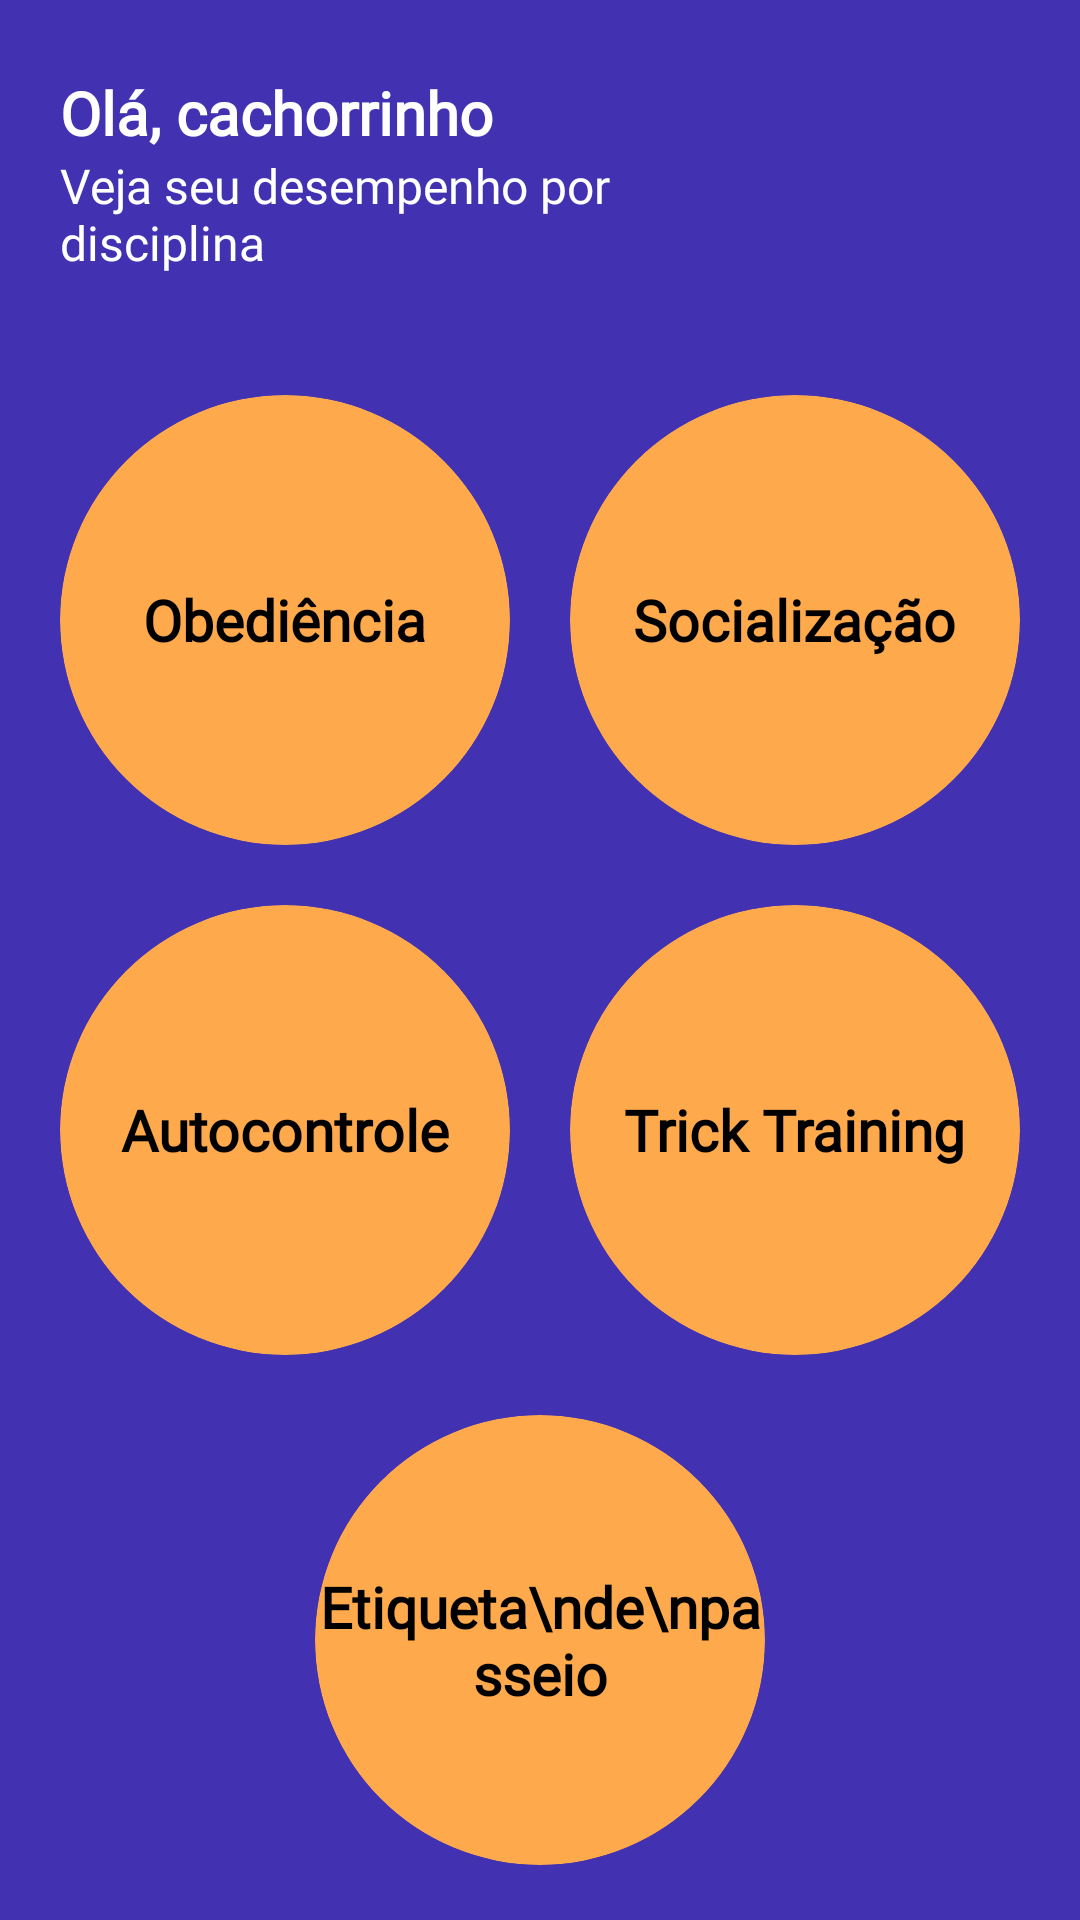

Here is an Android app screen rendered from its layout file. Give the layout XML and the strings, colors and styles it references.
<!-- AndroidManifest.xml: application theme Theme.EscolaBoaParaCachorro -->
<!-- res/layout/fragment_home.xml -->
<?xml version="1.0" encoding="utf-8"?>
<androidx.constraintlayout.widget.ConstraintLayout xmlns:android="http://schemas.android.com/apk/res/android"
    xmlns:app="http://schemas.android.com/apk/res-auto"
    xmlns:tools="http://schemas.android.com/tools"
    android:id="@+id/home_fragment"
    android:layout_width="match_parent"
    android:layout_height="match_parent"
    android:background="#4232B2"
    tools:context=".ui.home.HomeFragment">

    <TextView
        android:id="@+id/bemVindo"
        android:layout_width="wrap_content"
        android:layout_height="wrap_content"
        android:layout_marginStart="20dp"
        android:layout_marginTop="24dp"
        android:fontFamily="@font/josefin_sans"
        android:text="Olá, cachorrinho"
        android:textColor="#FFFFFF"
        android:textSize="20sp"
        android:textStyle="bold"
        app:layout_constraintStart_toStartOf="parent"
        app:layout_constraintTop_toTopOf="parent" />

    <TextView
        android:id="@+id/textView21"
        android:layout_width="0dp"
        android:layout_height="wrap_content"
        android:layout_marginStart="20dp"
        android:fontFamily="@font/josefin_sans"
        android:text="Veja seu desempenho por disciplina"
        android:textColor="#FFFFFF"
        android:textSize="16sp"
        app:layout_constraintEnd_toStartOf="@+id/perfil3"
        app:layout_constraintStart_toStartOf="parent"
        app:layout_constraintTop_toBottomOf="@+id/bemVindo" />

    <com.google.android.material.imageview.ShapeableImageView
        android:id="@+id/perfil3"
        android:layout_width="70dp"
        android:layout_height="70dp"
        android:layout_marginTop="16dp"
        android:layout_marginEnd="20dp"
        android:scaleType="centerCrop"
        app:layout_constraintEnd_toEndOf="parent"
        app:layout_constraintTop_toTopOf="parent"
        app:shapeAppearanceOverlay="@style/ImagemRedonda"
        app:strokeColor="@color/white"
        tools:src="@drawable/cachorroduble" />

    <com.google.android.material.card.MaterialCardView
        android:id="@+id/cardObediencia"
        android:layout_width="150dp"
        android:layout_height="150dp"
        android:layout_marginTop="40dp"
        app:cardBackgroundColor="#FFA94D"
        app:cardCornerRadius="75dp"
        app:cardElevation="0dp"
        app:layout_constraintEnd_toStartOf="@+id/cardSocializacao"
        app:layout_constraintStart_toStartOf="parent"
        app:layout_constraintTop_toBottomOf="@+id/textView21">

        <TextView
            android:layout_width="wrap_content"
            android:layout_height="wrap_content"
            android:layout_gravity="center"
            android:fontFamily="@font/itim"
            android:text="Obediência"
            android:textColor="#000000"
            android:textSize="19sp"
            android:textStyle="bold" />
    </com.google.android.material.card.MaterialCardView>

    <com.google.android.material.card.MaterialCardView
        android:id="@+id/cardSocializacao"
        android:layout_width="150dp"
        android:layout_height="150dp"
        app:cardBackgroundColor="#FFA94D"
        app:cardCornerRadius="75dp"
        app:cardElevation="0dp"
        app:layout_constraintEnd_toEndOf="parent"
        app:layout_constraintStart_toEndOf="@+id/cardObediencia"
        app:layout_constraintTop_toTopOf="@+id/cardObediencia">

        <TextView
            android:layout_width="wrap_content"
            android:layout_height="wrap_content"
            android:layout_gravity="center"
            android:fontFamily="@font/itim"
            android:text="Socialização"
            android:textColor="#000000"
            android:textSize="19sp"
            android:textStyle="bold" />
    </com.google.android.material.card.MaterialCardView>

    <com.google.android.material.card.MaterialCardView
        android:id="@+id/cardAutocontrole"
        android:layout_width="150dp"
        android:layout_height="150dp"
        android:layout_marginTop="20dp"
        app:cardBackgroundColor="#FFA94D"
        app:cardCornerRadius="75dp"
        app:cardElevation="0dp"
        app:layout_constraintEnd_toStartOf="@+id/cardTrick"
        app:layout_constraintStart_toStartOf="parent"
        app:layout_constraintTop_toBottomOf="@+id/cardObediencia">

        <TextView
            android:layout_width="wrap_content"
            android:layout_height="wrap_content"
            android:layout_gravity="center"
            android:fontFamily="@font/itim"
            android:text="Autocontrole"
            android:textColor="#000000"
            android:textSize="19sp"
            android:textStyle="bold" />
    </com.google.android.material.card.MaterialCardView>

    <com.google.android.material.card.MaterialCardView
        android:id="@+id/cardTrick"
        android:layout_width="150dp"
        android:layout_height="150dp"
        app:cardBackgroundColor="#FFA94D"
        app:cardCornerRadius="75dp"
        app:cardElevation="0dp"
        app:layout_constraintEnd_toEndOf="parent"
        app:layout_constraintStart_toEndOf="@+id/cardAutocontrole"
        app:layout_constraintTop_toTopOf="@+id/cardAutocontrole">

        <TextView
            android:layout_width="wrap_content"
            android:layout_height="wrap_content"
            android:layout_gravity="center"
            android:fontFamily="@font/itim"
            android:text="Trick Training"
            android:textColor="#000000"
            android:textSize="19sp"
            android:textStyle="bold" />
    </com.google.android.material.card.MaterialCardView>

    <com.google.android.material.card.MaterialCardView
        android:id="@+id/cardEtiqueta"
        android:layout_width="150dp"
        android:layout_height="150dp"
        android:layout_marginTop="20dp"
        app:cardBackgroundColor="#FFA94D"
        app:cardCornerRadius="75dp"
        app:cardElevation="0dp"
        app:layout_constraintEnd_toEndOf="parent"
        app:layout_constraintStart_toStartOf="parent"
        app:layout_constraintTop_toBottomOf="@+id/cardAutocontrole">

        <TextView
            android:layout_width="wrap_content"
            android:layout_height="wrap_content"
            android:layout_gravity="center"
            android:fontFamily="@font/itim"
            android:gravity="center"
            android:text="Etiqueta\nde\npasseio"
            android:textColor="#000000"
            android:textSize="19sp"
            android:textStyle="bold" />
    </com.google.android.material.card.MaterialCardView>

</androidx.constraintlayout.widget.ConstraintLayout>
<!-- resources referenced by this layout -->
<resources>
  <color name="white">#FFFFFFFF</color>
  <!-- drawable cachorroduble: png bitmap (drawable, 316148 bytes) -->
  <style name="ImagemRedonda" parent="">
          <item name="cornerFamily">rounded</item>
          <item name="cornerSize">50%</item>
      </style>
  <style name="Theme.EscolaBoaParaCachorro" parent="Theme.MaterialComponents.DayNight.NoActionBar">
          <item name="android:statusBarColor">#4232B2</item>
          <item name="windowActionBar">false</item>
          <item name="windowNoTitle">true</item>
          
          <item name="colorPrimary">@color/black</item>
          <item name="colorPrimaryVariant">@color/purple_700</item>
          <item name="colorOnPrimary">@color/bege_fundo</item>
          
          <item name="colorSecondary">@color/teal_200</item>
          <item name="colorSecondaryVariant">@color/teal_700</item>
          <item name="colorOnSecondary">@color/black</item>
  
          
  
      </style>
  <color name="black">#FF000000</color>
  <color name="purple_700">#FF3700B3</color>
  <color name="bege_fundo">#FFF4E8</color>
  <color name="teal_200">#FF03DAC5</color>
  <color name="teal_700">#FF018786</color>
</resources>
